Run: headless pygame with SDL's dummy video driver; simulated clock (each Clock.tick advances the game by its frame time, no real sleeping); random seed 0; keys injected as events and as key.get_pressed() state; no mouse input.
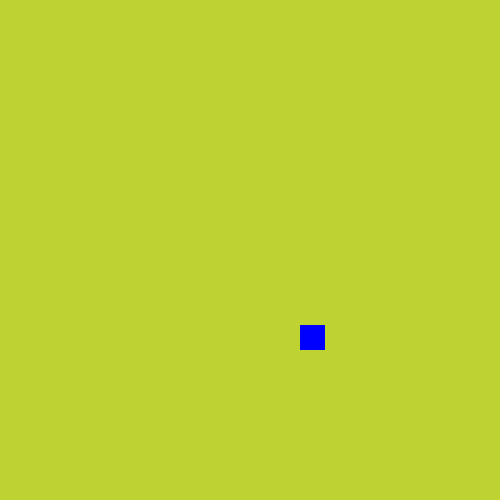
Frame 1 of 4 · flips 1–60 · no input
Frame 2 of 4 · flips 61–180 · tapped SPACE, RETURN · held RIGHT (→), D · screen unchanged from frame 1, image omitted
Frame 3 of 4 · flips 181–300 · held DOWN (↓), S · screen unchanged from frame 2, image omitted
Frame 4 of 4 · flips 301–420 · held LEFT (←), A, UP (↑), W · screen unchanged from frame 3, image omitted

The pygame program that drew these frames:

import pygame,random
import sys
from pygame.math import Vector2

class Food:
    def __init__(self):
        self.x = random.randint(0,cell_number - 1)
        self.y = random.randint(0,cell_number - 1)
        self.pos = pygame.math.Vector2(self.x,self.y)

    def draw_food(self):
            food_rect = pygame.Rect(int(self.pos.x * cell_size),int(self.pos.y * cell_size),cell_size,cell_size)
            pygame.draw.rect(screen,('blue'),food_rect)



pygame.init()
cell_size = 25
cell_number = 20
screen = pygame.display.set_mode((cell_number * cell_size, cell_number * cell_size))
clock = pygame.time.Clock()

food = Food()


while True:
    for event in pygame.event.get():
        if event.type == pygame.QUIT:
            pygame.quit()
            sys.exit()

    screen.fill((190,210,50))    
    food.draw_food()
    pygame.display.update()
    clock.tick(60)
